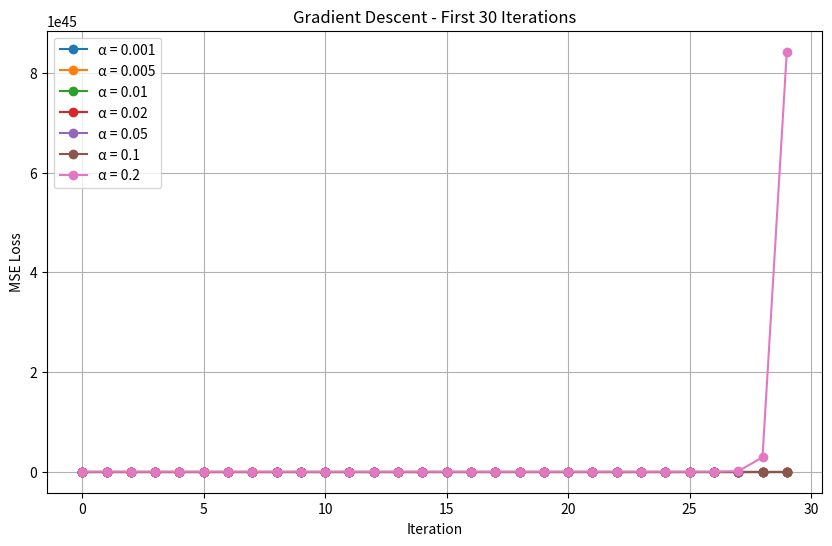

Here is the Python script that generated this plot:
import numpy as np
import matplotlib.pyplot as plt


# ============================================================
# 1. Training Data
# ============================================================

X = np.array([1, 2, 3, 4, 5, 6], dtype=float)
y = np.array([35, 42, 51, 58, 66, 73], dtype=float)


# ============================================================
# 2. Loss Function
# ============================================================

def mse(b0, b1):

    y_pred = b0 + b1 * X

    return np.mean((y - y_pred) ** 2)


# ============================================================
# 3. Gradient
# ============================================================

def gradient(b0, b1):

    y_pred = b0 + b1 * X

    error = y_pred - y

    n = len(X)

    db0 = (2 / n) * np.sum(error)

    db1 = (2 / n) * np.sum(X * error)

    return db0, db1


# ============================================================
# 4. Gradient Descent
# ============================================================

def gradient_descent(alpha, iterations):

    # Initial parameters
    b0 = 0.0
    b1 = 0.0

    loss_history = []

    for i in range(iterations):

        # Calculate current loss
        loss = mse(b0, b1)

        loss_history.append(loss)

        # Calculate gradient
        db0, db1 = gradient(b0, b1)

        # Gradient Descent update
        b0 = b0 - alpha * db0
        b1 = b1 - alpha * db1

    return b0, b1, loss_history


# ============================================================
# 5. Learning Rates
# ============================================================

learning_rates = [
    0.001,
    0.005,
    0.01,
    0.02,
    0.05,
    0.1,
    0.2
]

iterations = 30


# ============================================================
# 6. Run Gradient Descent
# ============================================================

results = {}

for alpha in learning_rates:

    b0, b1, loss_history = gradient_descent(
        alpha,
        iterations
    )

    results[alpha] = {
        "b0": b0,
        "b1": b1,
        "loss": loss_history
    }

    print("-----------------------------------")
    print("Learning Rate =", alpha)
    print("Final b0 =", b0)
    print("Final b1 =", b1)
    print("Final MSE =", loss_history[-1])


# ============================================================
# 7. Plot Loss vs Iteration
# ============================================================

plt.figure(figsize=(10, 6))

for alpha in learning_rates:

    plt.plot(
        results[alpha]["loss"],
        marker="o",
        label=f"α = {alpha}"
    )

plt.xlabel("Iteration")
plt.ylabel("MSE Loss")

plt.title("Gradient Descent - First 30 Iterations")

plt.legend()

plt.grid(True)

plt.show()
